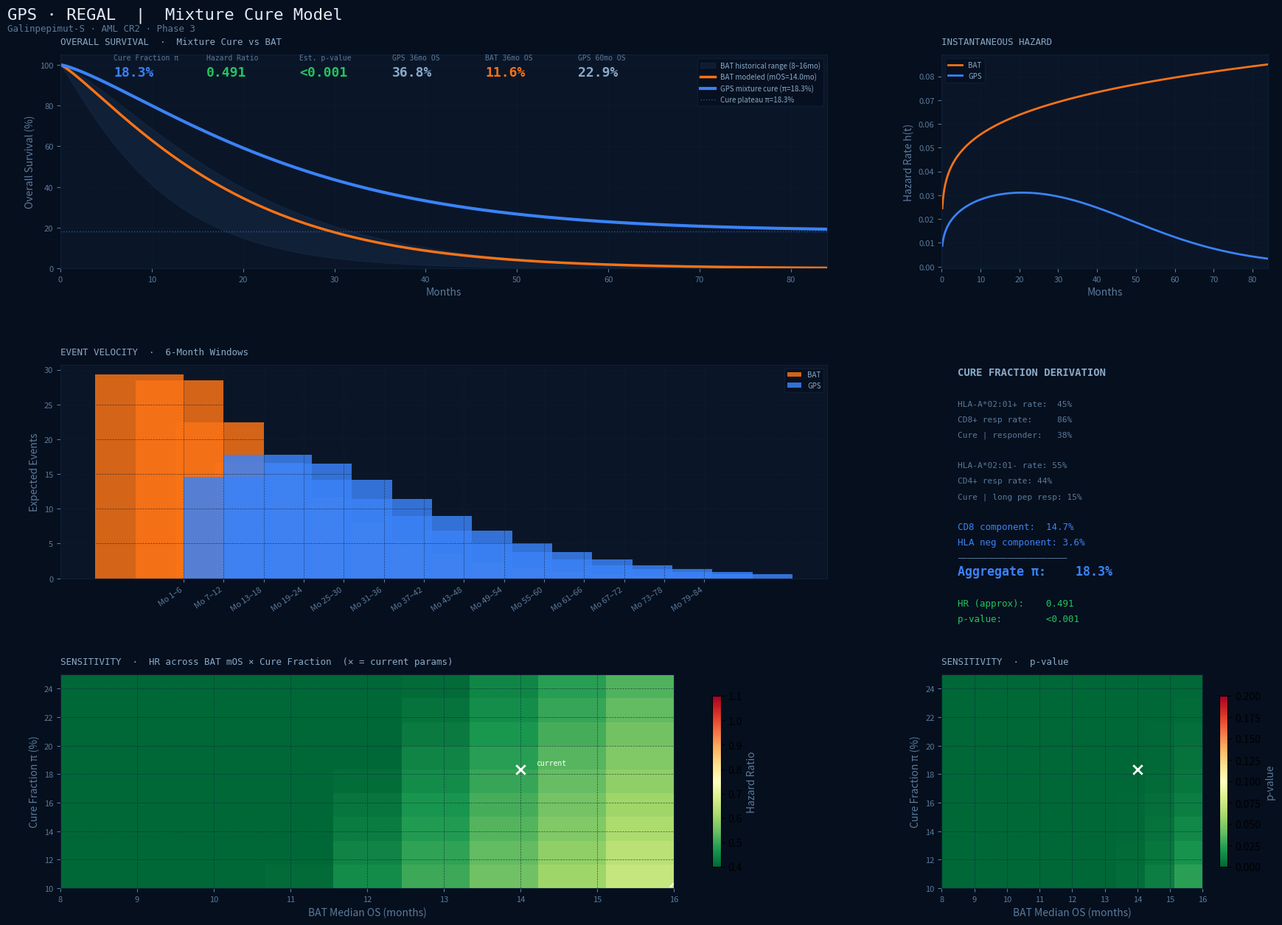

Generate this figure with matplotlib: (Note: this script raises an exception after producing the figure.)
"""
GPS (Galinpepimut-S) · REGAL · Mixture Cure Model
===================================================
Parametric survival analysis with HLA-stratified cure fraction estimation.
Grounded in Phase 2 immunologic correlate data (Blood 2019) and historical
AML CR2 BAT benchmarks.

"""

import numpy as np
import matplotlib.pyplot as plt
import matplotlib.gridspec as gridspec
from scipy.special import erf
from dataclasses import dataclass


# Parameters

@dataclass
class ModelParams:
    # HLA / Immunologic parameters
    hla_positive_rate: float = 0.45        # ~45% HLA-A*02:01+ in European AML population
    cd8_response_rate: float = 0.86        # 6/7 HLA-A*02+ tested → CD8+ response (Phase 2)
    cd4_response_rate: float = 0.44        # 4/9 patients → CD4+ response (Phase 2)
    hla_neg_pop: float = 0.55              # 
    cure_fraction_responders: float = 0.38  # conservative DFS plateau in immunologic responders
    cure_fraction_hla_neg: float = 0.15    # lowered from 0.30 — HLA-neg benefit is speculative
    hla_neg_cure_fraction: float = 0.025   # Small residual cure via non-A*02 MHC I + CD4 epitopes

    # BAT arm — AML CR2 including allo-SCT eligible patients
    bat_median_os: float = 14.0            # months for susceptible (non-allo-SCT-cured) BAT patients
    bat_weibull_shape: float = 1.2         # k > 1 = increasing hazard (appropriate for AML)
    bat_cure_fraction: float = 0.12        # ~12% long-term survivors via allo-SCT (~35% get SCT × ~35% cure)

    # GPS arm — non-cured susceptible subpopulation
    gps_median_os: float = 20.0            # months for non-cured GPS patients
    gps_weibull_shape: float = 1.3

    # Trial
    n_patients: int = 132          # 125–140 enrolled per 10-Q; midpoint ~132
    follow_up_months: int = 84


# Survival Functions

def weibull_lambda(median_os: float, shape: float) -> float:
    """Scale parameter from median and shape."""
    return median_os / (np.log(2) ** (1 / shape))


def weibull_survival(t: np.ndarray, median_os: float, shape: float) -> np.ndarray:
    """S(t) = exp(-(t/lambda)^k)"""
    lam = weibull_lambda(median_os, shape)
    return np.exp(-((t / lam) ** shape))


def mixture_cure_survival(
    t: np.ndarray,
    cure_fraction: float,
    median_os: float,
    shape: float
) -> np.ndarray:
    """
    Mixture cure model:
        S(t) = pi + (1 - pi) * S_susceptible(t)
    where pi = cure fraction, S_susceptible = Weibull for non-cured patients.
    As t → inf, S(t) → pi (the plateau).
    """
    s_susceptible = weibull_survival(t, median_os, shape)
    return cure_fraction + (1 - cure_fraction) * s_susceptible


def compute_aggregate_cure_fraction(p: ModelParams) -> float:
    """
    Derive aggregate cure fraction from HLA-stratified components.

    Chain:
      HLA-A*02:01+ × CD8 response rate × DFS plateau (cure|responder)
      + HLA-A*02:01+ × CD8 resp × CD4 bonus (durability amplifier)
      + HLA-A*02:01- × residual cure (non-A*02 epitopes)
    """
    cd8_cure = p.hla_positive_rate * p.cd8_response_rate * p.cure_fraction_responders
    hla_negative_cure = p.cd4_response_rate * p.hla_neg_pop * p.cure_fraction_hla_neg
    return min(cd8_cure + hla_negative_cure, 0.7)


# Hazard Rate (instantaneous)

def weibull_hazard(t: np.ndarray, median_os: float, shape: float) -> np.ndarray:
    """h(t) = (k/lambda) * (t/lambda)^(k-1)"""
    lam = weibull_lambda(median_os, shape)
    t_safe = np.maximum(t, 1e-9)
    return (shape / lam) * ((t_safe / lam) ** (shape - 1))


def mixture_cure_hazard(
    t: np.ndarray,
    cure_fraction: float,
    median_os: float,
    shape: float
) -> np.ndarray:
    """
    h_mix(t) = [(1 - pi) * f_susceptible(t)] / S_mix(t)
    where f = h * S for the susceptible subpopulation.
    """
    s_sus = weibull_survival(t, median_os, shape)
    h_sus = weibull_hazard(t, median_os, shape)
    f_sus = h_sus * s_sus  # density for susceptible
    s_mix = mixture_cure_survival(t, cure_fraction, median_os, shape)
    return np.where(s_mix > 1e-9, (1 - cure_fraction) * f_sus / s_mix, 0.0)


# Event Velocity (6-month windows)

def event_velocity(
    t: np.ndarray,
    survival_fn,
    n_patients: int,
    window: int = 6
) -> tuple:
    """
    Expected events in each [t, t+window] interval.
    Events = N * [S(t) - S(t+window)]
    Returns (window_starts, event_counts).
    """
    starts = np.arange(0, t[-1] - window + 1, window)
    counts = []
    for s in starts:
        s1 = survival_fn(np.array([s]))[0]
        s2 = survival_fn(np.array([s + window]))[0]
        counts.append(n_patients * (s1 - s2))
    return starts, np.array(counts)


# Approximate Log-Rank Statistics

def approximate_hazard_ratio(
    p: ModelParams,
    cure_fraction: float,
    eval_time: float = None
) -> float:
    """
    Approximate HR at the BAT median OS timepoint.
    HR = log(S_GPS) / log(S_BAT) — ratio of cumulative hazards.
    """
    t = eval_time or p.bat_median_os
    s_bat = weibull_survival(np.array([t]), p.bat_median_os, p.bat_weibull_shape)[0]
    s_gps = mixture_cure_survival(
        np.array([t]), cure_fraction, p.gps_median_os, p.gps_weibull_shape
    )[0]
    if s_bat <= 0 or s_gps <= 0:
        return np.nan
    return np.log(s_gps) / np.log(s_bat)


def normal_cdf(x: float) -> float:
    return 0.5 * (1 + erf(x / np.sqrt(2)))


def approximate_pvalue(hr: float, n_events: int) -> float:
    """Log-rank z-score approximation."""
    z = -np.log(hr) * np.sqrt(n_events / 4)
    return min(1 - normal_cdf(z), 0.5)


# Sensitivity Analysis

def sensitivity_analysis(base_params: ModelParams):
    """
    Sweep BAT median OS (8–16mo) and cure fraction (10–25%).
    Returns grid of HRs and p-values.
    """
    bat_range = np.linspace(8, 16, 9)
    cure_range = np.linspace(0.10, 0.25, 9)

    hr_grid = np.zeros((len(cure_range), len(bat_range)))
    pval_grid = np.zeros_like(hr_grid)
    n_events = int(base_params.n_patients * 0.65)

    for i, cf in enumerate(cure_range):
        for j, bat_mos in enumerate(bat_range):
            p = ModelParams(**{**base_params.__dict__,
                               'bat_median_os': bat_mos})
            t_eval = bat_mos
            s_bat = weibull_survival(
                np.array([t_eval]), bat_mos, p.bat_weibull_shape)[0]
            s_gps = mixture_cure_survival(
                np.array([t_eval]), cf, p.gps_median_os, p.gps_weibull_shape)[0]
            hr = np.log(s_gps) / np.log(s_bat) if s_bat > 0 and s_gps > 0 else np.nan
            hr_grid[i, j] = hr
            pval_grid[i, j] = approximate_pvalue(hr, n_events) if not np.isnan(hr) else np.nan

    return bat_range, cure_range, hr_grid, pval_grid


# Plotting

DARK_BG   = "#060f1e"
PANEL_BG  = "#0a1628"
GRID_COL  = "#0f2035"
BLUE      = "#3b82f6"
ORANGE    = "#f97316"
HIST_LOW  = "#1a3050"
HIST_HIGH = "#2a4a6a"
TEXT_DIM  = "#5a7a9a"
TEXT_MID  = "#8aaac8"
TEXT_HI   = "#e2eaf5"
GREEN     = "#22c55e"
AMBER     = "#f59e0b"
RED       = "#ef4444"


def style_ax(ax, title=None):
    ax.set_facecolor(PANEL_BG)
    ax.tick_params(colors=TEXT_DIM, labelsize=8)
    ax.xaxis.label.set_color(TEXT_DIM)
    ax.yaxis.label.set_color(TEXT_DIM)
    for spine in ax.spines.values():
        spine.set_edgecolor(GRID_COL)
    ax.grid(True, color=GRID_COL, linewidth=0.5, linestyle="--", alpha=0.7)
    if title:
        ax.set_title(title, color=TEXT_MID, fontsize=9,
                     fontfamily="monospace", pad=10, loc="left")


def plot_model(p: ModelParams = None):
    if p is None:
        p = ModelParams()

    t = np.linspace(0, p.follow_up_months, 500)
    cure_fraction = compute_aggregate_cure_fraction(p)
    hr = approximate_hazard_ratio(p, cure_fraction)
    n_events = int(p.n_patients * 0.65)
    pval = approximate_pvalue(hr, n_events)

    # Survival curves
    s_bat = weibull_survival(t, p.bat_median_os, p.bat_weibull_shape)
    s_gps = mixture_cure_survival(t, cure_fraction, p.gps_median_os, p.gps_weibull_shape)
    s_hist_low = weibull_survival(t, 8, 1.1)
    s_hist_high = weibull_survival(t, 16, 1.3)

    # Hazard curves
    h_bat = weibull_hazard(t[1:], p.bat_median_os, p.bat_weibull_shape)
    h_gps = mixture_cure_hazard(t[1:], cure_fraction, p.gps_median_os, p.gps_weibull_shape)

    # Event velocity
    vel_bat_starts, vel_bat = event_velocity(
        t, lambda x: weibull_survival(x, p.bat_median_os, p.bat_weibull_shape), p.n_patients)
    vel_gps_starts, vel_gps = event_velocity(
        t, lambda x: mixture_cure_survival(x, cure_fraction, p.gps_median_os, p.gps_weibull_shape), p.n_patients)

    # Sensitivity
    bat_range, cure_range, hr_grid, pval_grid = sensitivity_analysis(p)

    # ── Figure layout ──
    fig = plt.figure(figsize=(18, 13), facecolor=DARK_BG)
    fig.suptitle(
        "GPS · REGAL  |  Mixture Cure Model",
        color=TEXT_HI, fontsize=16, fontfamily="monospace", y=0.98, x=0.02, ha="left"
    )
    fig.text(0.02, 0.955, "Galinpepimut-S · AML CR2 · Phase 3",
             color=TEXT_DIM, fontsize=9, fontfamily="monospace")

    gs = gridspec.GridSpec(3, 3, figure=fig,
                           hspace=0.45, wspace=0.35,
                           left=0.06, right=0.97, top=0.93, bottom=0.06)

    # ── Stat banner ──
    stats = [
        ("Cure Fraction π", f"{cure_fraction*100:.1f}%", BLUE),
        ("Hazard Ratio",    f"{hr:.3f}",                  GREEN if hr < 0.7 else AMBER),
        ("Est. p-value",    f"{'<0.001' if pval < 0.001 else f'{pval:.3f}'}",
                            GREEN if pval < 0.05 else RED),
        ("GPS 36mo OS",     f"{mixture_cure_survival(np.array([36]), cure_fraction, p.gps_median_os, p.gps_weibull_shape)[0]*100:.1f}%", TEXT_MID),
        ("BAT 36mo OS",     f"{weibull_survival(np.array([36]), p.bat_median_os, p.bat_weibull_shape)[0]*100:.1f}%", ORANGE),
        ("GPS 60mo OS",     f"{mixture_cure_survival(np.array([60]), cure_fraction, p.gps_median_os, p.gps_weibull_shape)[0]*100:.1f}%", TEXT_MID),
    ]
    for idx, (lbl, val, col) in enumerate(stats):
        x = 0.1 + idx * 0.07
        fig.text(x, 0.925, lbl, color=TEXT_DIM, fontsize=7, fontfamily="monospace", transform=fig.transFigure)
        fig.text(x, 0.908, val, color=col,      fontsize=13, fontfamily="monospace",
                 fontweight="bold", transform=fig.transFigure)

    # ── Panel 1: Survival curves ──
    ax1 = fig.add_subplot(gs[0, :2])
    ax1.fill_between(t, s_hist_low * 100, s_hist_high * 100,
                     color=HIST_LOW, alpha=0.4, label="BAT historical range (8–16mo)")
    ax1.plot(t, s_bat * 100,  color=ORANGE, lw=2.5, label=f"BAT modeled (mOS={p.bat_median_os}mo)")
    ax1.plot(t, s_gps * 100,  color=BLUE,   lw=3.0, label=f"GPS mixture cure (π={cure_fraction*100:.1f}%)")
    ax1.axhline(cure_fraction * 100, color=BLUE, lw=1, ls=":", alpha=0.6,
                label=f"Cure plateau π={cure_fraction*100:.1f}%")
    ax1.set_xlabel("Months"); ax1.set_ylabel("Overall Survival (%)")
    ax1.set_ylim(0, 105); ax1.set_xlim(0, p.follow_up_months)
    ax1.legend(fontsize=7, facecolor=DARK_BG, edgecolor=GRID_COL,
               labelcolor=TEXT_MID, loc="upper right")
    style_ax(ax1, "OVERALL SURVIVAL  ·  Mixture Cure vs BAT")

    # ── Panel 2: Hazard rates ──
    ax2 = fig.add_subplot(gs[0, 2])
    ax2.plot(t[1:], h_bat, color=ORANGE, lw=2, label="BAT")
    ax2.plot(t[1:], h_gps, color=BLUE,   lw=2, label="GPS")
    ax2.set_xlabel("Months"); ax2.set_ylabel("Hazard Rate h(t)")
    ax2.set_xlim(0, p.follow_up_months)
    ax2.legend(fontsize=7, facecolor=DARK_BG, edgecolor=GRID_COL, labelcolor=TEXT_MID)
    style_ax(ax2, "INSTANTANEOUS HAZARD")

    # ── Panel 3: Event velocity ──
    ax3 = fig.add_subplot(gs[1, :2])
    width = 2.2
    labels = [f"Mo {int(s)+1}–{int(s)+6}" for s in vel_bat_starts]
    x_pos = np.arange(len(labels))
    ax3.bar(x_pos - width/2, vel_bat, width, color=ORANGE, alpha=0.85, label="BAT")
    ax3.bar(x_pos + width/2, vel_gps, width, color=BLUE,   alpha=0.85, label="GPS")
    ax3.set_xticks(x_pos)
    ax3.set_xticklabels(labels, rotation=35, ha="right", fontsize=7)
    ax3.set_ylabel("Expected Events")
    ax3.legend(fontsize=7, facecolor=DARK_BG, edgecolor=GRID_COL, labelcolor=TEXT_MID)
    style_ax(ax3, "EVENT VELOCITY  ·  6-Month Windows")

    # ── Panel 4: Cure fraction derivation ──
    ax4 = fig.add_subplot(gs[1, 2])
    ax4.set_facecolor(PANEL_BG)
    ax4.axis("off")
    cd8_comp = p.hla_positive_rate * p.cd8_response_rate * p.cure_fraction_responders
    hla_neg_comp = p.cd4_response_rate * p.hla_neg_pop * p.cure_fraction_hla_neg
    lines = [
        ("CURE FRACTION DERIVATION", TEXT_MID, 10, True),
        ("", TEXT_DIM, 8, False),
        (f"HLA-A*02:01+ rate:  {p.hla_positive_rate*100:.0f}%", TEXT_DIM, 8, False),
        (f"CD8+ resp rate:     {p.cd8_response_rate*100:.0f}%", TEXT_DIM, 8, False),
        (f"Cure | responder:   {p.cure_fraction_responders*100:.0f}%", TEXT_DIM, 8, False),
        ("", TEXT_DIM, 8, False),
        (f"HLA-A*02:01- rate: {p.hla_neg_pop*100:.0f}%", TEXT_DIM, 8, False),
        (f"CD4+ resp rate: {p.cd4_response_rate*100:.0f}%", TEXT_DIM, 8, False),
        (f"Cure | long pep resp: {p.cure_fraction_hla_neg*100:.0f}%", TEXT_DIM, 8, False),
        ("", TEXT_DIM, 8, False),
        (f"CD8 component:  {cd8_comp*100:.1f}%", BLUE, 9, False),
        (f"HLA neg component: {hla_neg_comp*100:.1f}%", BLUE, 9, False),
        ("─" * 22, TEXT_DIM, 8, False),
        (f"Aggregate π:    {cure_fraction*100:.1f}%", BLUE, 12, True),
        ("", TEXT_DIM, 8, False),
        (f"HR (approx):    {hr:.3f}", GREEN if hr < 0.7 else AMBER, 9, False),
        (f"p-value:        {'<0.001' if pval < 0.001 else f'{pval:.3f}'}", GREEN if pval < 0.05 else RED, 9, False),
    ]
    y = 0.95
    for text, color, size, bold in lines:
        ax4.text(0.05, y, text, color=color, fontsize=size,
                 fontfamily="monospace", fontweight="bold" if bold else "normal",
                 transform=ax4.transAxes)
        y -= 0.072
    for spine in ax4.spines.values():
        spine.set_edgecolor(GRID_COL)
    style_ax(ax4)

    # ── Panel 5: HR sensitivity heatmap (BAT mOS vs cure fraction) ──
    ax5 = fig.add_subplot(gs[2, :2])
    im = ax5.imshow(hr_grid, aspect="auto", origin="lower",
                    cmap="RdYlGn_r", vmin=0.4, vmax=1.1,
                    extent=[bat_range[0], bat_range[-1],
                            cure_range[0] * 100, cure_range[-1] * 100])
    ax5.set_xlabel("BAT Median OS (months)")
    ax5.set_ylabel("Cure Fraction π (%)")

    # Significance contour at HR=0.75
    cs = ax5.contour(bat_range, cure_range * 100, hr_grid,
                     levels=[0.65, 0.75, 0.85],
                     colors=["white", "lightyellow", "orange"],
                     linewidths=[1.5, 1.0, 0.8], linestyles=["--", ":", ":"])
    ax5.clabel(cs, fmt="HR=%.2f", fontsize=7, colors="white")

    # Mark current params
    ax5.scatter([p.bat_median_os], [cure_fraction * 100],
                color="white", s=80, zorder=5, marker="x", linewidths=2)
    ax5.text(p.bat_median_os + 0.2, cure_fraction * 100 + 0.3,
             "current", color="white", fontsize=7, fontfamily="monospace")

    plt.colorbar(im, ax=ax5, label="Hazard Ratio", shrink=0.8).ax.yaxis.label.set_color(TEXT_DIM)
    style_ax(ax5, "SENSITIVITY  ·  HR across BAT mOS × Cure Fraction  (✕ = current params)")

    # ── Panel 6: p-value sensitivity ──
    ax6 = fig.add_subplot(gs[2, 2])
    im2 = ax6.imshow(pval_grid, aspect="auto", origin="lower",
                     cmap="RdYlGn_r", vmin=0, vmax=0.2,
                     extent=[bat_range[0], bat_range[-1],
                             cure_range[0] * 100, cure_range[-1] * 100])
    ax6.set_xlabel("BAT Median OS (months)")
    ax6.set_ylabel("Cure Fraction π (%)")
    cs2 = ax6.contour(bat_range, cure_range * 100, pval_grid,
                      levels=[0.05], colors=["white"], linewidths=[1.5], linestyles=["--"])
    ax6.clabel(cs2, fmt="p=%.2f", fontsize=7, colors="white")
    ax6.scatter([p.bat_median_os], [cure_fraction * 100],
                color="white", s=80, zorder=5, marker="x", linewidths=2)
    plt.colorbar(im2, ax=ax6, label="p-value", shrink=0.8).ax.yaxis.label.set_color(TEXT_DIM)
    style_ax(ax6, "SENSITIVITY  ·  p-value")

    import os
    out_path = os.path.join(os.path.dirname(os.path.abspath(__file__)), "gps_model_output.png")
    plt.savefig(out_path, dpi=150, bbox_inches="tight", facecolor=DARK_BG)
    print(f"Saved: {out_path}")
    plt.show()
    return fig


# Main

if __name__ == "__main__":
    p = ModelParams()
    cure_fraction = compute_aggregate_cure_fraction(p)

    print("=" * 52)
    print("  GPS · REGAL · Mixture Cure Model")
    print("=" * 52)
    print(f"  HLA-A*02:01+ rate:         {p.hla_positive_rate*100:.0f}%")
    print(f"  CD8+ response rate:         {p.cd8_response_rate*100:.0f}%")
    print(f"  CD4+ response rate:         {p.cd4_response_rate*100:.0f}%")
    print(f"  Cure | responder (Ph2 KM):  {p.cure_fraction_responders*100:.0f}%")
    print(f"  HLA- residual cure:         {p.hla_neg_cure_fraction*100:.0f}%")
    print(f"  BAT median OS:              {p.bat_median_os}mo")
    print(f"  GPS median OS (non-cured):  {p.gps_median_os}mo")
    print("-" * 52)
    print(f"  Aggregate cure fraction π:  {cure_fraction*100:.1f}%")

    hr = approximate_hazard_ratio(p, cure_fraction)
    n_events = int(p.n_patients * 0.65)
    pval = approximate_pvalue(hr, n_events)

    print(f"  Approx Hazard Ratio:        {hr:.3f}")
    print(f"  Approx p-value:             {'<0.001' if pval < 0.001 else f'{pval:.4f}'}")

    t_pts = [12, 24, 36, 48, 60]
    print("\n  Survival estimates:")
    print(f"  {'Month':<8} {'GPS':>8} {'BAT':>8} {'Δ':>8}")
    print(f"  {'─'*36}")
    for t in t_pts:
        s_g = mixture_cure_survival(np.array([t]), cure_fraction, p.gps_median_os, p.gps_weibull_shape)[0]
        s_b = weibull_survival(np.array([t]), p.bat_median_os, p.bat_weibull_shape)[0]
        print(f"  {t:<8} {s_g*100:>7.1f}% {s_b*100:>7.1f}% {(s_g-s_b)*100:>+7.1f}%")

    print("=" * 52)
    plot_model(p)
